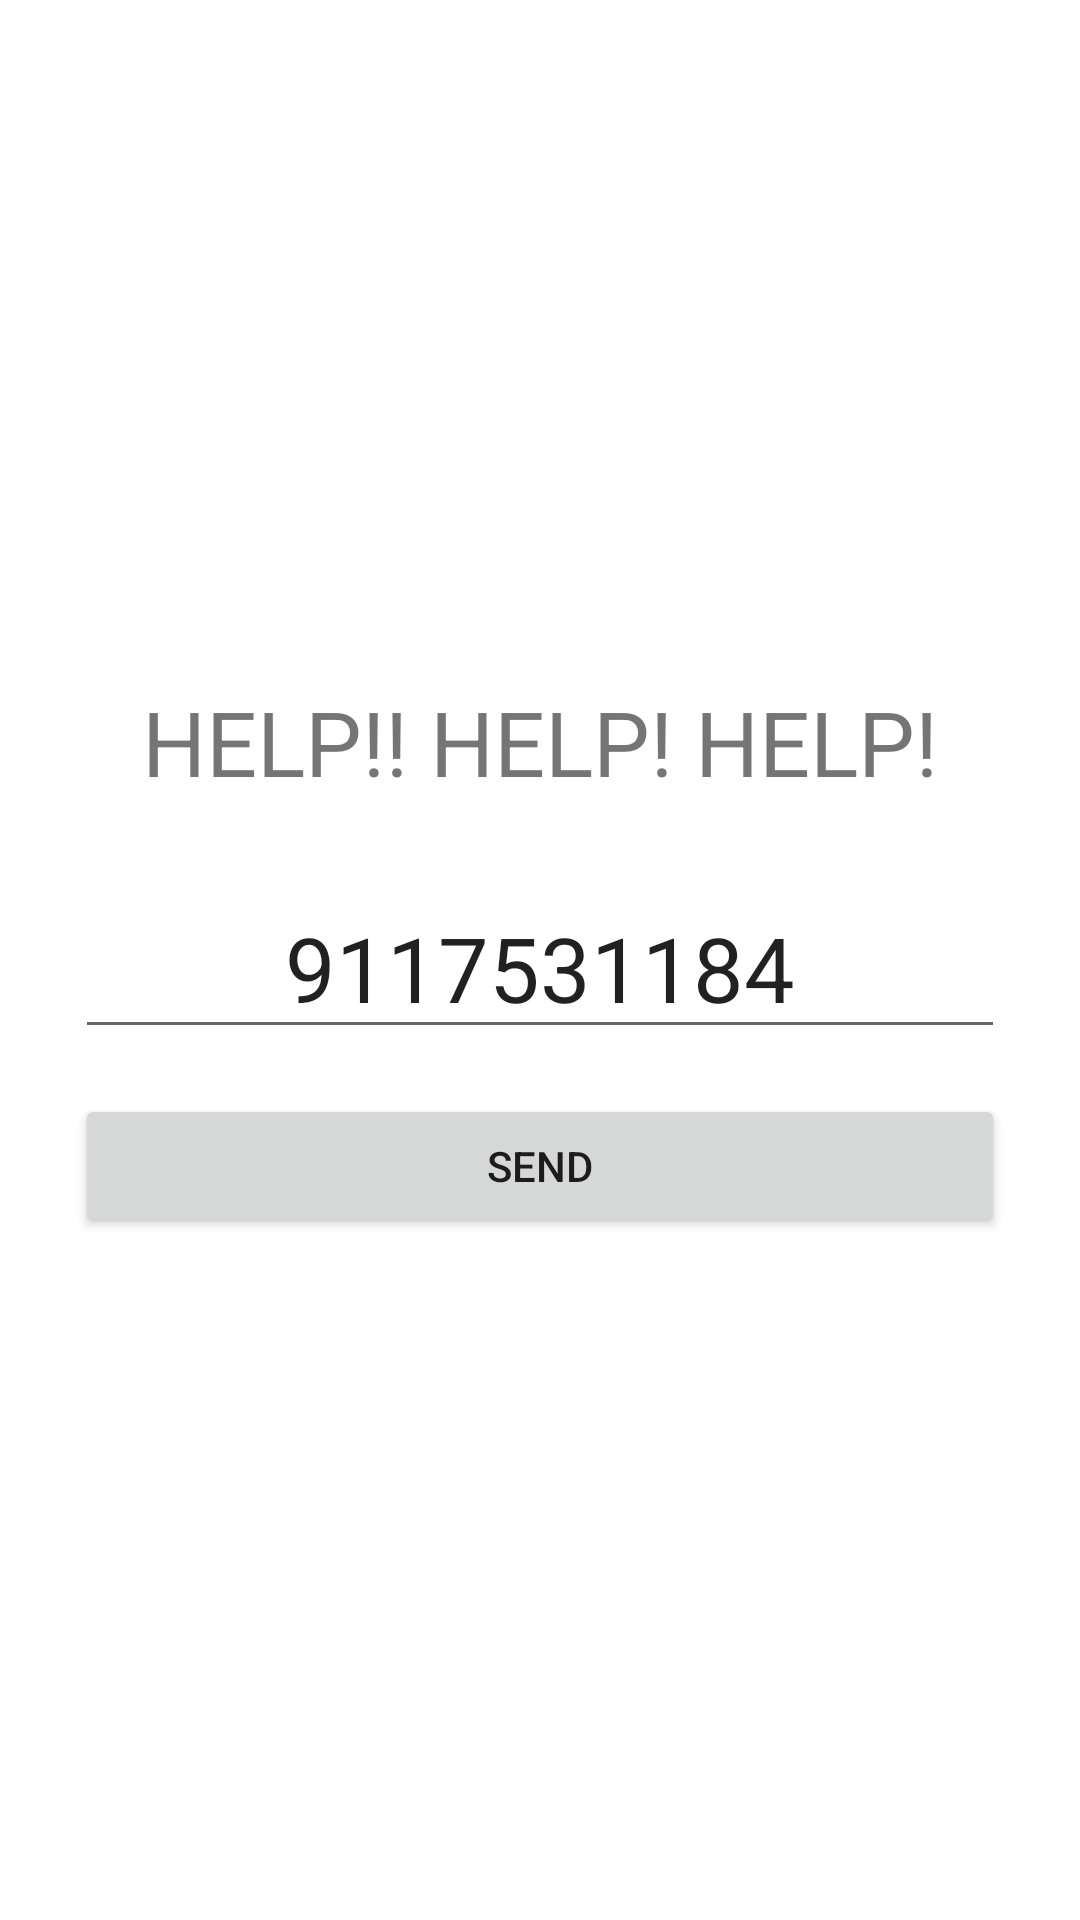

Android layout source for this screen:
<!-- AndroidManifest.xml: application theme Theme.NARI -->
<!-- res/layout/activity_sensorshake.xml -->
<?xml version="1.0" encoding="utf-8"?>
<LinearLayout xmlns:android="http://schemas.android.com/apk/res/android"
    xmlns:app="http://schemas.android.com/apk/res-auto"
    xmlns:tools="http://schemas.android.com/tools"
    android:layout_width="match_parent"
    android:orientation="vertical"
    android:gravity="center"
    android:layout_gravity="center"
    android:layout_height="match_parent"
    tools:context=".sensorshake">

    <TextView
        android:layout_width="match_parent"
        android:layout_height="wrap_content"
        android:text="HELP!! HELP! HELP!"
        android:layout_marginEnd="25dp"
        android:layout_marginStart="25dp"
        android:textSize="30dp"
        android:gravity="center"
        android:id="@+id/messe">

    </TextView>

    <EditText
        android:id="@+id/number"
        android:layout_width="match_parent"
        android:layout_height="wrap_content"
        android:layout_marginTop="25dp"
        android:layout_gravity="center"
        android:layout_marginEnd="25dp"
        android:layout_marginStart="25dp"
        android:gravity="center"
        android:text="9117531184"
        android:textSize="30dp">

    </EditText>

    <Button
        android:layout_width="match_parent"
        android:layout_height="wrap_content"
        android:id="@+id/send"
        android:text="send"
        android:layout_marginEnd="25dp"
        android:layout_marginStart="25dp"
        android:layout_marginTop="15dp">

    </Button>

</LinearLayout>
<!-- resources referenced by this layout -->
<resources>
  <style name="Theme.NARI" parent="Theme.MaterialComponents.DayNight.NoActionBar">
          
          <item name="colorPrimary">@color/Yellow</item>
          <item name="colorPrimaryVariant">@color/Yellow</item>
          <item name="colorOnPrimary">@color/black</item>
          
          <item name="colorSecondary">@color/teal_200</item>
          <item name="colorSecondaryVariant">@color/teal_700</item>
          <item name="colorOnSecondary">@color/black</item>
          
          <item name="android:statusBarColor" tools:targetApi="l">?attr/colorPrimaryVariant</item>
          
          <item name="android:windowContentTransitions">true</item>
      </style>
  <color name="Yellow">#fece2f</color>
  <color name="black">#FF000000</color>
  <color name="teal_200">#FF03DAC5</color>
  <color name="teal_700">#FF018786</color>
</resources>
